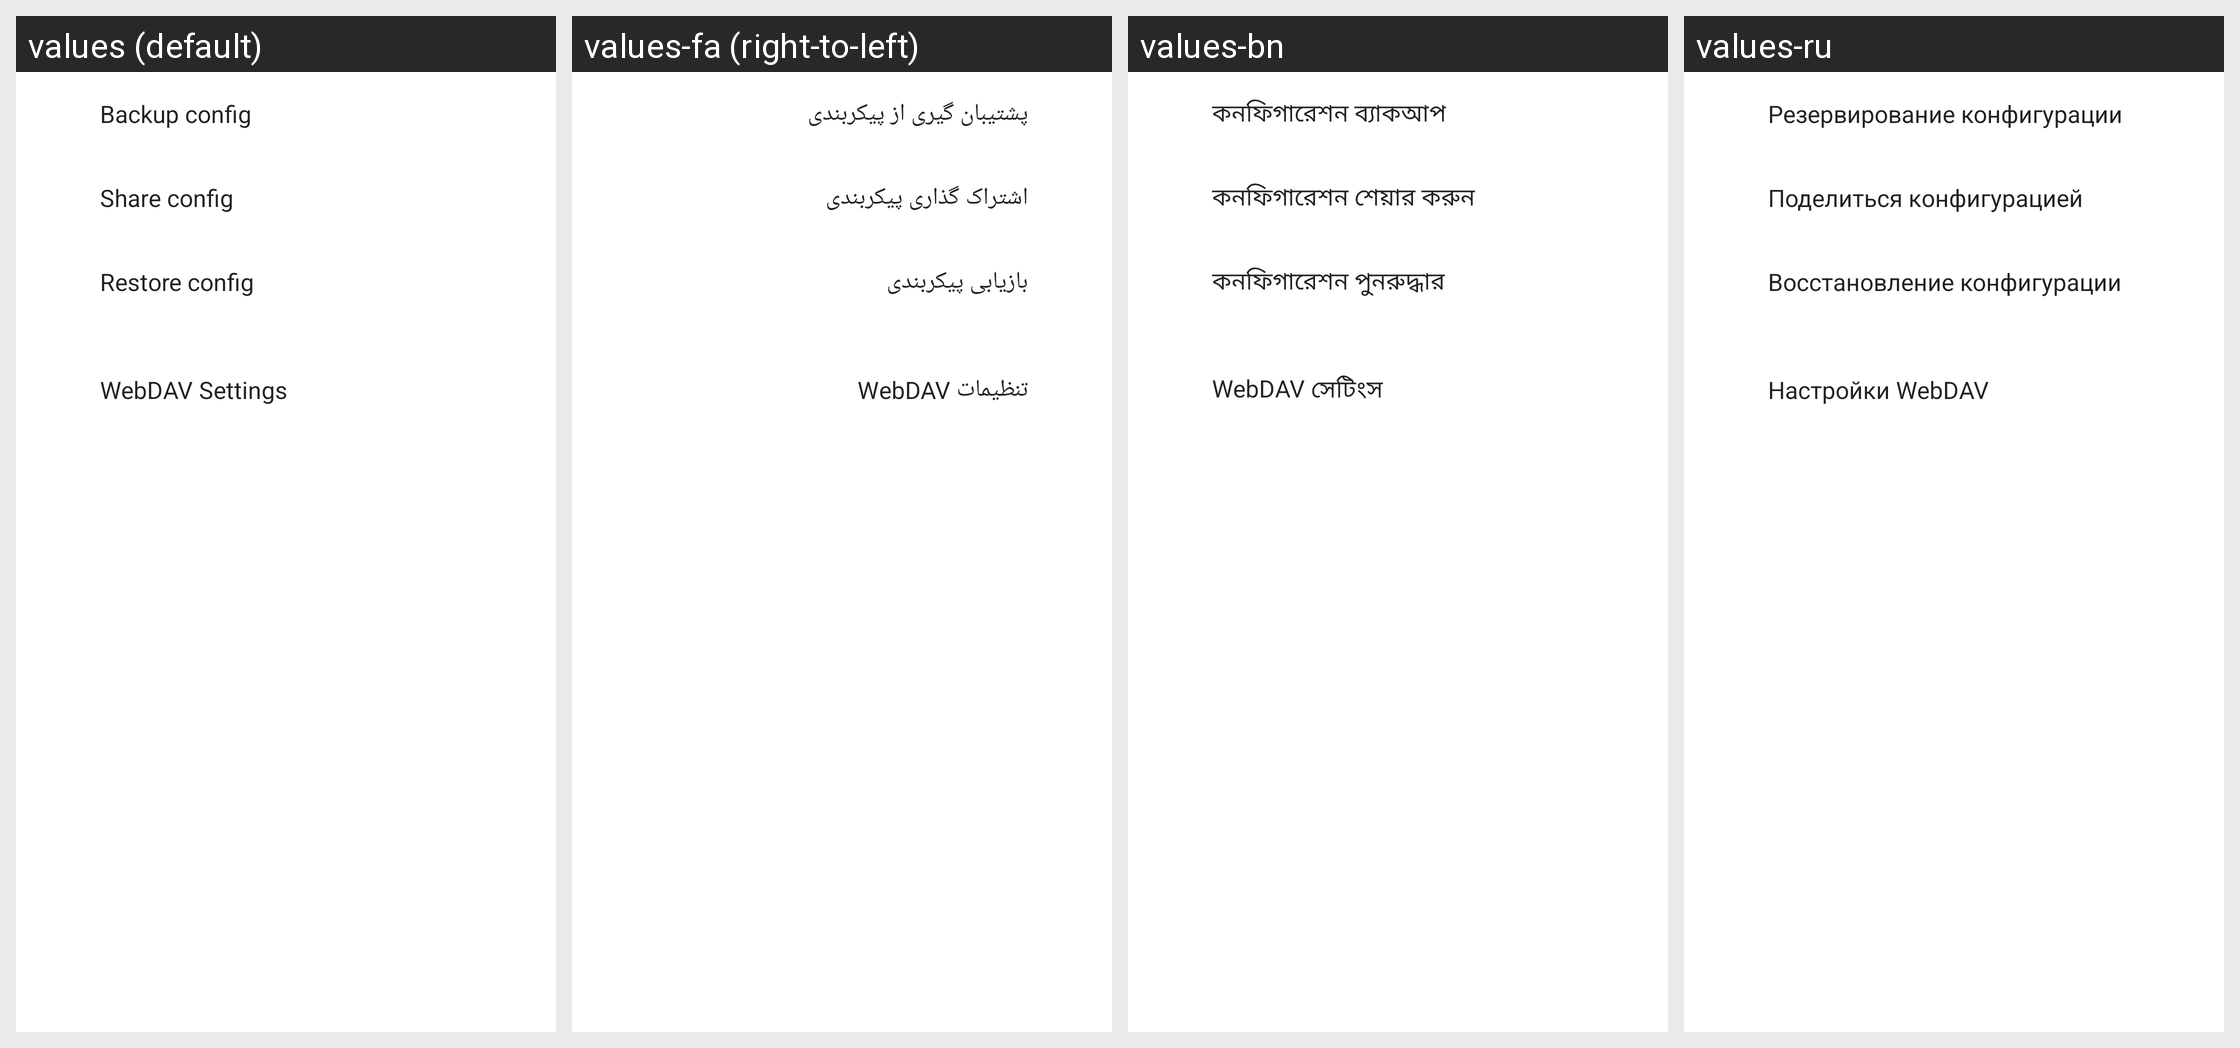

The Android screen above is rendered under several locales of the same app. Produce the string resources it draws, with the default and per-locale values.
Android screen res/layout/activity_backup.xml rendered under 4 locales, left to right: values (default), values-fa (right-to-left), values-bn, values-ru. Device: Nexus 5 (rendered at 1080×1920; each locale shown at half size, 540×960, under a caption strip naming it); theme AppThemeDayNight.NoActionBar.
Other locales in the repository, not shown: values-af, values-am, values-ar, values-as, values-az, values-be, values-bg, values-bqi-rIR, values-bs, values-ca, values-cs, values-da, values-de, values-el, values-en-rGB, values-es, values-es-rUS, values-et, values-eu, values-fi, values-fr, values-fr-rCA, values-gl, values-gu, values-hi, values-hr, values-hu, values-hy, values-in, values-is, values-it, values-iw, values-ja, values-ka, values-kk, values-km, values-kn, values-ko, values-ky, values-lo, values-lt, values-lv, values-mk, values-ml, values-mn, values-mr, values-ms, values-my, values-nb, values-ne, values-nl, values-or, values-pa, values-pl, values-pt, values-ro, values-si, values-sk, values-sl, values-sq, values-sr, values-sv, values-sw, values-ta, values-te, values-th, values-tl, values-tr, values-uk, values-ur, values-uz, values-vi, values-zh-rCN, values-zh-rHK, values-zh-rTW, values-zu.
Strings drawn on this screen, with the default value and each locale's value (text and hints the layout hard-codes, and strings that could not be matched under every locale, appear in the picture but are not listed):

title_configuration_backup
  values: Backup config
  values-fa: پشتیبان گیری از پیکربندی
  values-bn: কনফিগারেশন ব্যাকআপ
  values-ru: Резервирование конфигурации

title_configuration_share
  values: Share config
  values-fa: اشتراک گذاری پیکربندی
  values-bn: কনফিগারেশন শেয়ার করুন
  values-ru: Поделиться конфигурацией

title_configuration_restore
  values: Restore config
  values-fa: بازیابی پیکربندی
  values-bn: কনফিগারেশন পুনরুদ্ধার
  values-ru: Восстановление конфигурации

title_webdav_config_setting
  values: WebDAV Settings
  values-fa: تنظیمات WebDAV
  values-bn: WebDAV সেটিংস
  values-ru: Настройки WebDAV
